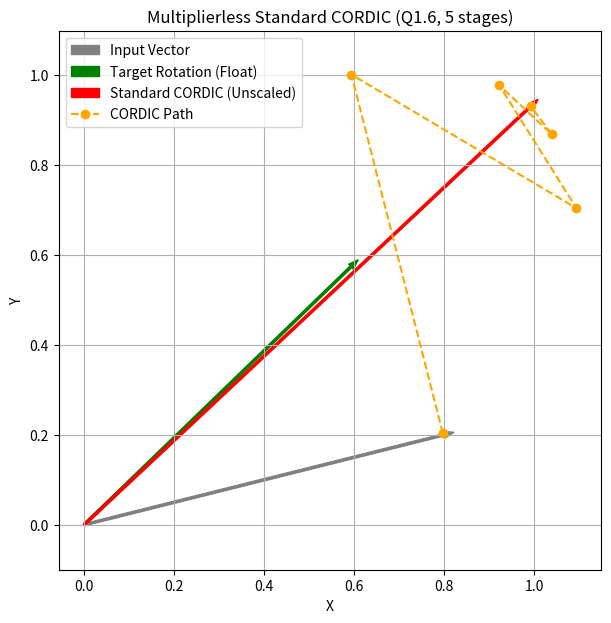

Write the Python code that produced this figure.
import numpy as np
import matplotlib.pyplot as plt

# ======================================================
# PARAMETERS
# ======================================================

FRAC_BITS   = 7
SCALE       = 1 << FRAC_BITS          # Q1.F data scale

ANGLE_FRAC_BITS = 5
ANGLE_SCALE     = 1 << ANGLE_FRAC_BITS  # fixed-point angle scale

N_STAGES  = 5
NUM_TESTS = 10000


# ======================================================
# FLOAT REFERENCE ROTATION
# ======================================================

def float_rotation(x, y, theta):
    x_new = x * np.cos(theta) - y * np.sin(theta)
    y_new = x * np.sin(theta) + y * np.cos(theta)
    return x_new, y_new


# ======================================================
# FIXED-POINT CONVERSION
# ======================================================

def float_to_fixed(val):
    return int(np.round(val * SCALE))

def fixed_to_float(val):
    return val / SCALE

def angle_float_to_fixed(theta):
    return int(np.round(theta * ANGLE_SCALE))

def angle_fixed_to_float(val):
    return val / ANGLE_SCALE


# ======================================================
# CORDIC ANGLE LUT  (fixed-point, same scale as Z-path)
# ======================================================

def cordic_angle_table_fixed():
    """
    Standard CORDIC micro-rotation angles: arctan(2^-i) for i = 0 … N-1.
    Stored in the same Q-format as the Z accumulator.
    """
    return [int(np.round(np.arctan(2**(-i)) * ANGLE_SCALE))
            for i in range(N_STAGES)]


# ======================================================
# STANDARD CORDIC FIXED-POINT CORE (MULTIPLIERLESS)
# ======================================================

def standard_cordic_fixed(x, y, theta_fixed):
    """
    All inputs are fixed-point integers (Q1.F for x,y; ANGLE_SCALE for theta).
    Returns fixed-point (Q1.F) outputs.
    """
    xi = x
    yi = y
    zi = theta_fixed          # Z-path accumulator, same scale as angle LUT

    x_path = [xi]
    y_path = [yi]

    angles = cordic_angle_table_fixed()

    for i in range(N_STAGES):
        di     = 1 if zi >= 0 else -1
        shift  = i                        # 2^(-i) shift — correct for standard CORDIC

        x_next = xi - di * (yi >> shift)
        y_next = yi + di * (xi >> shift)
        z_next = zi - di * angles[i]

        xi, yi, zi = x_next, y_next, z_next

        x_path.append(xi)
        y_path.append(yi)

    # REMOVED MULTIPLIER: Hardware outputs are unscaled to match the Verilog RTL.
    # The standard CORDIC magnitude gain (~1.647) is preserved here.

    return xi, yi, x_path, y_path


# ======================================================
# ERROR METRICS
# ======================================================

def compute_metrics(x_ref, y_ref, x_pred, y_pred):
    diff        = np.stack([x_ref - x_pred, y_ref - y_pred], axis=1)
    mse         = np.mean(diff**2)
    rmse        = np.sqrt(mse)
    mae         = np.mean(np.abs(diff))
    max_error   = np.max(np.abs(diff))

    mag_ref     = np.hypot(x_ref,  y_ref)
    mag_pred    = np.hypot(x_pred, y_pred)
    mag_error   = np.mean(np.abs(mag_pred - mag_ref))

    angle_ref   = np.arctan2(y_ref,  x_ref)
    angle_pred  = np.arctan2(y_pred, x_pred)
    
    # FIX: Safely wraps angles across the -pi/pi boundary
    angle_diff = np.arctan2(np.sin(angle_pred - angle_ref), np.cos(angle_pred - angle_ref))
    angle_error = np.mean(np.abs(angle_diff))

    return {
        "MSE":             mse,
        "RMSE":            rmse,
        "MAE":             mae,
        "MAX_ERROR":       max_error,
        "MAG_ERROR":       mag_error, # Will be high due to ~1.647 constant gain
        "ANGLE_ERROR_RAD": angle_error,
        "ANGLE_ERROR_DEG": np.rad2deg(angle_error),
    }


# ======================================================
# MONTE CARLO TEST
# ======================================================

def monte_carlo_test():
    x_ref_list, y_ref_list = [], []
    x_hw_list,  y_hw_list  = [], []

    for _ in range(NUM_TESTS):
        x     = np.random.uniform(-1, 1)
        y     = np.random.uniform(-1, 1)
        theta = np.random.uniform(0, 0.78)   

        x_ref, y_ref = float_rotation(x, y, theta)

        x_fixed     = float_to_fixed(x)
        y_fixed     = float_to_fixed(y)
        theta_fixed = angle_float_to_fixed(theta)

        x_hw, y_hw, _, _ = standard_cordic_fixed(x_fixed, y_fixed, theta_fixed)

        x_hw = fixed_to_float(x_hw)
        y_hw = fixed_to_float(y_hw)

        x_ref_list.append(x_ref);  y_ref_list.append(y_ref)
        x_hw_list.append(x_hw);    y_hw_list.append(y_hw)

    return compute_metrics(
        np.array(x_ref_list), np.array(y_ref_list),
        np.array(x_hw_list),  np.array(y_hw_list),
    )


# ======================================================
# VISUALIZATION
# ======================================================

def plot_example():
    x, y  = 0.8, 0.2
    theta = np.deg2rad(30)

    x_ref, y_ref = float_rotation(x, y, theta)

    x_fixed     = float_to_fixed(x)
    y_fixed     = float_to_fixed(y)
    theta_fixed = angle_float_to_fixed(theta)

    x_hw, y_hw, x_path, y_path = standard_cordic_fixed(x_fixed, y_fixed, theta_fixed)

    x_hw    = fixed_to_float(x_hw)
    y_hw    = fixed_to_float(y_hw)
    x_path  = [fixed_to_float(v) for v in x_path]
    y_path  = [fixed_to_float(v) for v in y_path]

    plt.figure(figsize=(7, 7))
    plt.arrow(0, 0, x,     y,     width=0.005, color='gray', label="Input Vector")
    plt.arrow(0, 0, x_ref, y_ref, width=0.005, color='green', label="Target Rotation (Float)")
    plt.arrow(0, 0, x_hw,  y_hw,  width=0.005, color='red', label="Standard CORDIC (Unscaled)")
    plt.plot(x_path, y_path, "o--", color='orange', label="CORDIC Path")
    plt.grid(True);  plt.axis("equal")
    plt.xlabel("X");  plt.ylabel("Y")
    plt.title(f"Multiplierless Standard CORDIC (Q1.{FRAC_BITS-1}, {N_STAGES} stages)")
    plt.legend();  plt.show()


# ======================================================
# MAIN
# ======================================================

def main():
    np.random.seed(0)
    metrics = monte_carlo_test()

    print(f"\n===== MULTIPLIERLESS STANDARD CORDIC FIXED-POINT (Q1.{FRAC_BITS-1}, {N_STAGES} stages) =====\n")
    for k, v in metrics.items():
        print(f"{k:20s}: {v:.6e}" if isinstance(v, float) else f"{k:20s}: {v}")

    plot_example()


if __name__ == "__main__":
    main()
